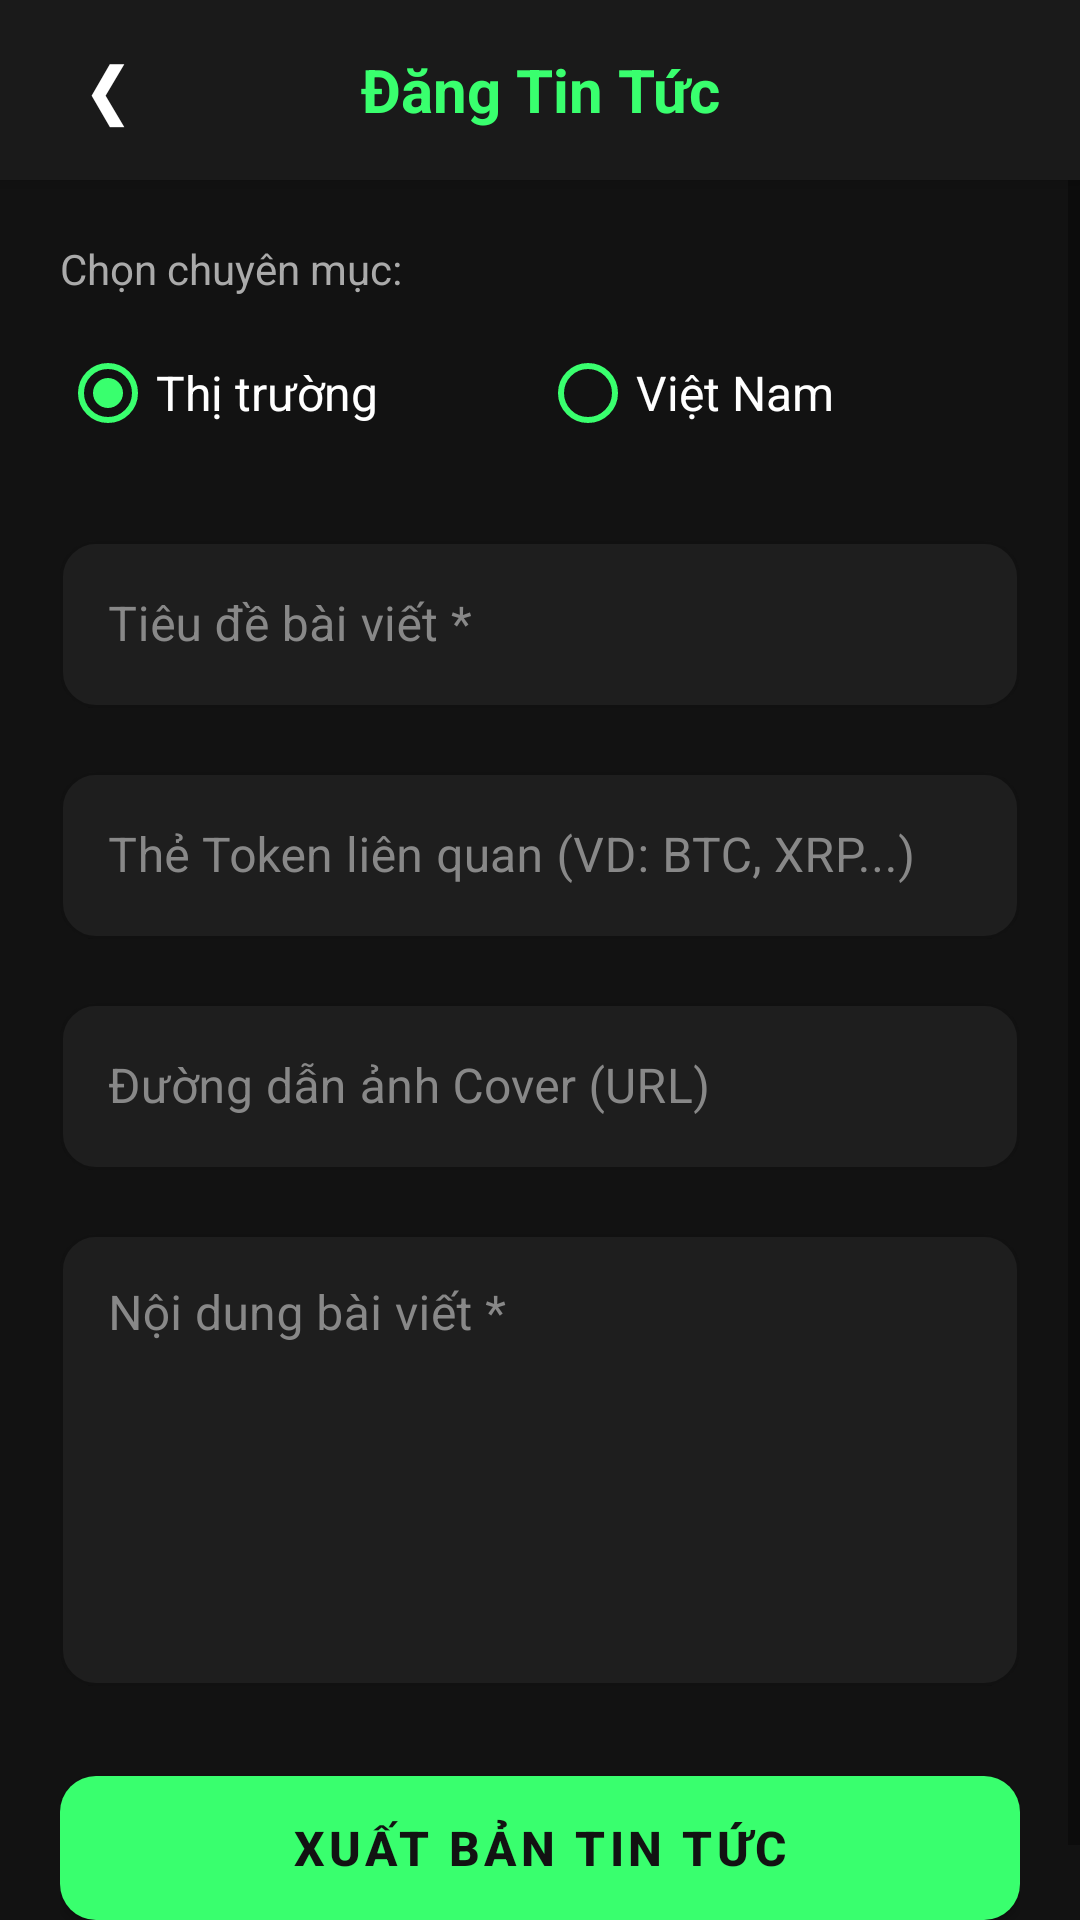

Produce the Android XML layout that renders to this screen, including the resource entries it uses.
<!-- AndroidManifest.xml: application theme Theme.CryptoPulse -->
<!-- res/layout/activity_admin_post.xml -->
<?xml version="1.0" encoding="utf-8"?>
<LinearLayout xmlns:android="http://schemas.android.com/apk/res/android"
    xmlns:app="http://schemas.android.com/apk/res-auto"
    android:layout_width="match_parent"
    android:layout_height="match_parent"
    android:background="#121212"
    android:orientation="vertical">

    <LinearLayout
        android:layout_width="match_parent"
        android:layout_height="60dp"
        android:gravity="center_vertical"
        android:orientation="horizontal"
        android:paddingHorizontal="16dp"
        android:background="#1A1A1A"
        android:elevation="4dp">

        <TextView
            android:id="@+id/btn_back"
            android:layout_width="40dp"
            android:layout_height="40dp"
            android:background="?attr/selectableItemBackgroundBorderless"
            android:clickable="true"
            android:focusable="true"
            android:gravity="center"
            android:text="❮"
            android:textColor="#FFFFFF"
            android:textSize="24sp" />

        <TextView
            android:layout_width="0dp"
            android:layout_height="wrap_content"
            android:layout_weight="1"
            android:gravity="center"
            android:text="Đăng Tin Tức"
            android:textColor="#39FF6E"
            android:textSize="20sp"
            android:textStyle="bold"
            android:layout_marginEnd="40dp" />
    </LinearLayout>

    <ScrollView
        android:layout_width="match_parent"
        android:layout_height="match_parent"
        android:fillViewport="true">

        <LinearLayout
            android:layout_width="match_parent"
            android:layout_height="wrap_content"
            android:orientation="vertical"
            android:padding="20dp">

            <TextView
                android:layout_width="wrap_content"
                android:layout_height="wrap_content"
                android:layout_marginBottom="8dp"
                android:text="Chọn chuyên mục:"
                android:textColor="#AAAAAA"
                android:textSize="14sp" />

            <RadioGroup
                android:id="@+id/rg_category"
                android:layout_width="match_parent"
                android:layout_height="wrap_content"
                android:layout_marginBottom="20dp"
                android:orientation="horizontal">

                <RadioButton
                    android:id="@+id/rb_market"
                    android:layout_width="0dp"
                    android:layout_height="wrap_content"
                    android:layout_weight="1"
                    android:buttonTint="#39FF6E"
                    android:checked="true"
                    android:text="Thị trường"
                    android:textColor="#FFFFFF"
                    android:textSize="16sp" />

                <RadioButton
                    android:id="@+id/rb_vietnam"
                    android:layout_width="0dp"
                    android:layout_height="wrap_content"
                    android:layout_weight="1"
                    android:buttonTint="#39FF6E"
                    android:text="Việt Nam"
                    android:textColor="#FFFFFF"
                    android:textSize="16sp" />
            </RadioGroup>

            <com.google.android.material.textfield.TextInputLayout
                style="@style/Widget.MaterialComponents.TextInputLayout.OutlinedBox"
                android:layout_width="match_parent"
                android:layout_height="wrap_content"
                android:layout_marginBottom="16dp"
                android:textColorHint="#888888"
                app:boxBackgroundColor="#1E1E1E"
                app:boxCornerRadiusBottomEnd="12dp"
                app:boxCornerRadiusBottomStart="12dp"
                app:boxCornerRadiusTopEnd="12dp"
                app:boxCornerRadiusTopStart="12dp"
                app:boxStrokeColor="#39FF6E"
                app:hintTextColor="#39FF6E">

                <com.google.android.material.textfield.TextInputEditText
                    android:id="@+id/et_news_title"
                    android:layout_width="match_parent"
                    android:layout_height="wrap_content"
                    android:hint="Tiêu đề bài viết *"
                    android:inputType="textCapSentences"
                    android:textColor="#FFFFFF" />
            </com.google.android.material.textfield.TextInputLayout>

            <com.google.android.material.textfield.TextInputLayout
                style="@style/Widget.MaterialComponents.TextInputLayout.OutlinedBox"
                android:layout_width="match_parent"
                android:layout_height="wrap_content"
                android:layout_marginBottom="16dp"
                android:textColorHint="#888888"
                app:boxBackgroundColor="#1E1E1E"
                app:boxCornerRadiusBottomEnd="12dp"
                app:boxCornerRadiusBottomStart="12dp"
                app:boxCornerRadiusTopEnd="12dp"
                app:boxCornerRadiusTopStart="12dp"
                app:boxStrokeColor="#39FF6E"
                app:hintTextColor="#39FF6E">

                <com.google.android.material.textfield.TextInputEditText
                    android:id="@+id/et_news_tags"
                    android:layout_width="match_parent"
                    android:layout_height="wrap_content"
                    android:hint="Thẻ Token liên quan (VD: BTC, XRP...)"
                    android:inputType="textCapCharacters"
                    android:textColor="#FFFFFF" />
            </com.google.android.material.textfield.TextInputLayout>

            <com.google.android.material.textfield.TextInputLayout
                style="@style/Widget.MaterialComponents.TextInputLayout.OutlinedBox"
                android:layout_width="match_parent"
                android:layout_height="wrap_content"
                android:layout_marginBottom="16dp"
                android:textColorHint="#888888"
                app:boxBackgroundColor="#1E1E1E"
                app:boxCornerRadiusBottomEnd="12dp"
                app:boxCornerRadiusBottomStart="12dp"
                app:boxCornerRadiusTopEnd="12dp"
                app:boxCornerRadiusTopStart="12dp"
                app:boxStrokeColor="#39FF6E"
                app:hintTextColor="#39FF6E">

                <com.google.android.material.textfield.TextInputEditText
                    android:id="@+id/et_news_image_url"
                    android:layout_width="match_parent"
                    android:layout_height="wrap_content"
                    android:hint="Đường dẫn ảnh Cover (URL)"
                    android:inputType="textUri"
                    android:textColor="#FFFFFF" />
            </com.google.android.material.textfield.TextInputLayout>

            <com.google.android.material.textfield.TextInputLayout
                style="@style/Widget.MaterialComponents.TextInputLayout.OutlinedBox"
                android:layout_width="match_parent"
                android:layout_height="0dp"
                android:layout_weight="1"
                android:layout_marginBottom="24dp"
                android:textColorHint="#888888"
                app:boxBackgroundColor="#1E1E1E"
                app:boxCornerRadiusBottomEnd="12dp"
                app:boxCornerRadiusBottomStart="12dp"
                app:boxCornerRadiusTopEnd="12dp"
                app:boxCornerRadiusTopStart="12dp"
                app:boxStrokeColor="#39FF6E"
                app:hintTextColor="#39FF6E">

                <com.google.android.material.textfield.TextInputEditText
                    android:id="@+id/et_news_content"
                    android:layout_width="match_parent"
                    android:layout_height="match_parent"
                    android:gravity="top|start"
                    android:hint="Nội dung bài viết *"
                    android:inputType="textMultiLine"
                    android:minLines="6"
                    android:textColor="#FFFFFF" />
            </com.google.android.material.textfield.TextInputLayout>

            <com.google.android.material.button.MaterialButton
                android:id="@+id/btn_submit_news"
                android:layout_width="match_parent"
                android:layout_height="60dp"
                android:text="XUẤT BẢN TIN TỨC"
                android:textColor="#121212"
                android:textSize="16sp"
                android:textStyle="bold"
                app:backgroundTint="#39FF6E"
                app:cornerRadius="12dp" />

        </LinearLayout>
    </ScrollView>
</LinearLayout>
<!-- resources referenced by this layout -->
<resources>
  <style name="Theme.CryptoPulse" parent="Theme.MaterialComponents.DayNight.NoActionBar">
          <item name="colorPrimary">@color/accent_green</item>
          <item name="colorPrimaryVariant">@color/accent_green_dark</item>
          <item name="colorOnPrimary">@color/bg_primary</item>
          <item name="colorSecondary">@color/accent_green</item>
          <item name="android:colorBackground">@color/bg_primary</item>
          <item name="colorSurface">@color/bg_secondary</item>
          <item name="colorOnSurface">@color/text_primary</item>
          <item name="android:windowBackground">@color/bg_primary</item>
          <item name="android:statusBarColor">@color/bg_primary</item>
          <item name="android:navigationBarColor">@color/bg_secondary</item>
          <item name="android:windowLightStatusBar" tools:targetApi="23">false</item>
          <item name="android:textColor">@color/text_primary</item>
      </style>
  <color name="accent_green">#39FF6E</color>
  <color name="accent_green_dark">#25CC50</color>
  <color name="bg_primary">#0A0A0A</color>
  <color name="bg_secondary">#111111</color>
  <color name="text_primary">#FFFFFF</color>
</resources>
